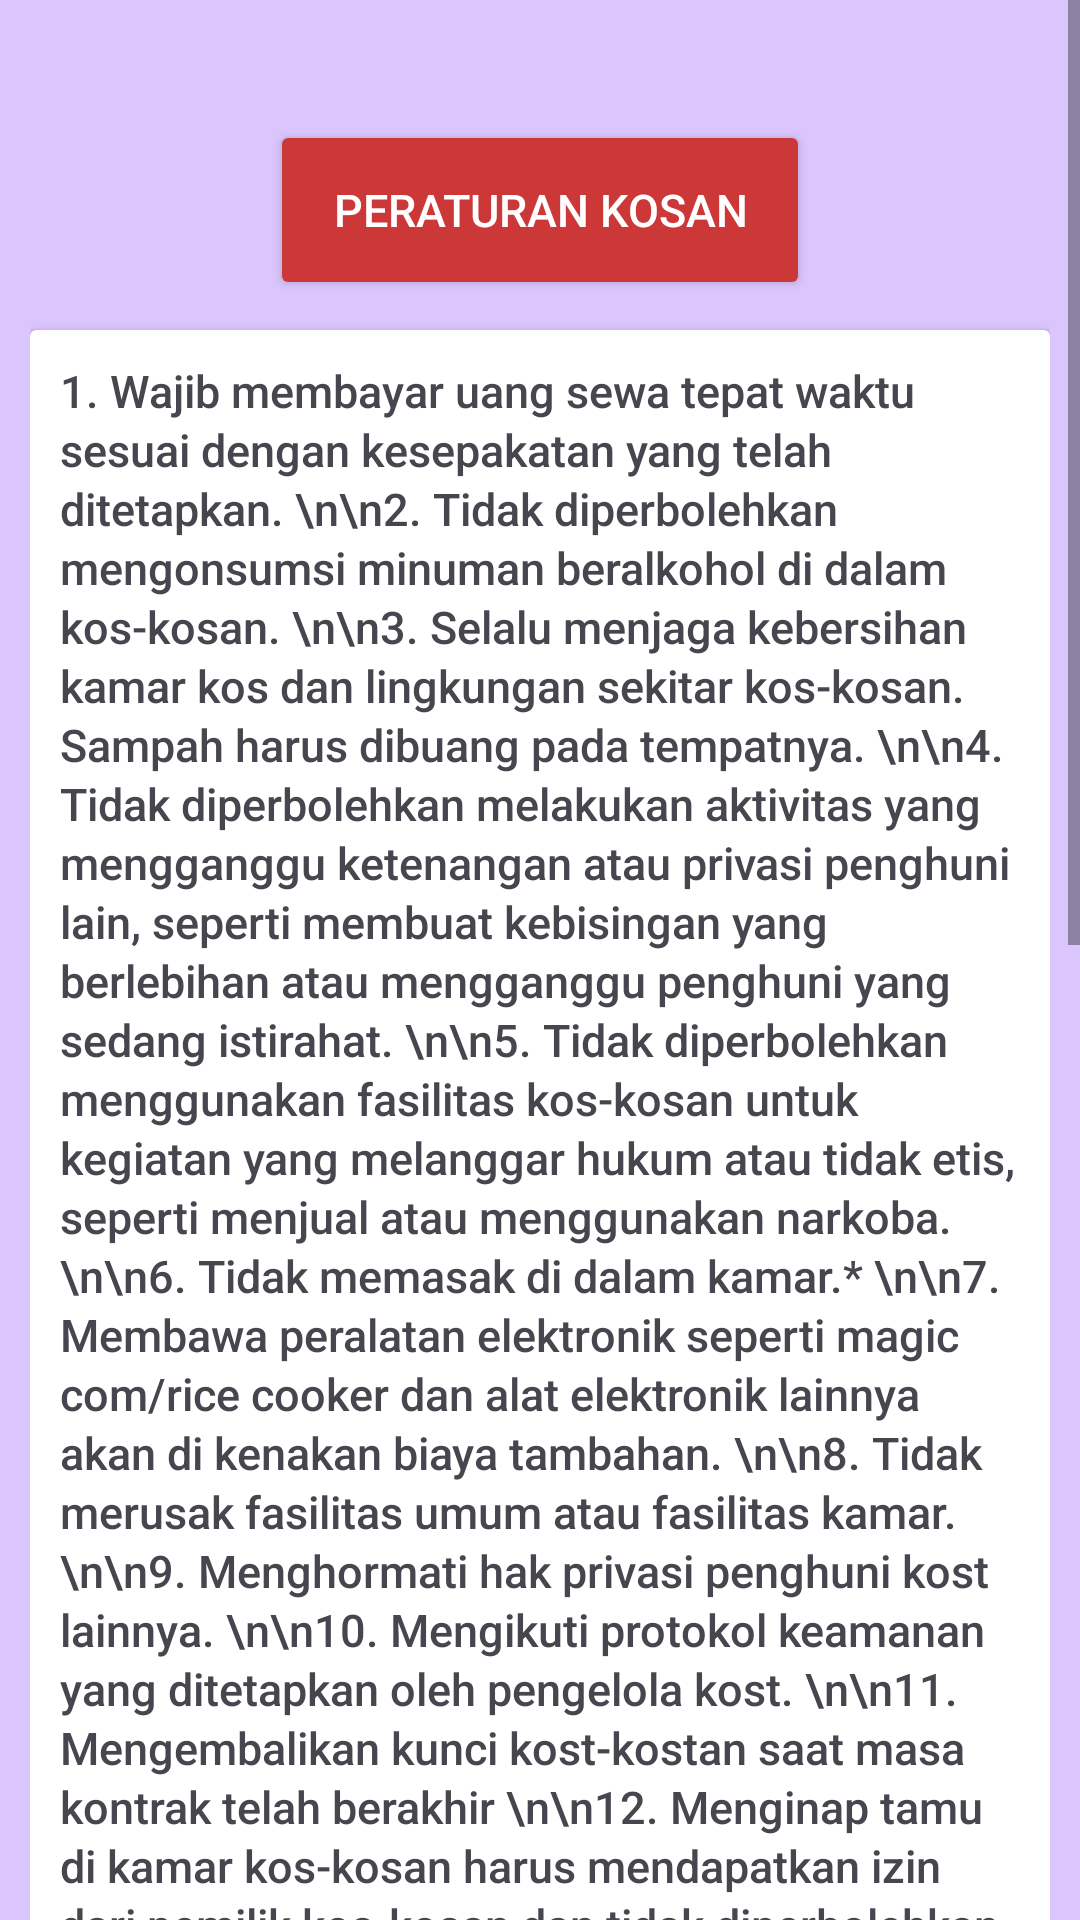

This screen was rendered from an Android layout file. Write that file and the resources it references.
<!-- AndroidManifest.xml: application theme Theme.Bteaksa2 -->
<!-- res/layout/fragment_second.xml -->
<?xml version="1.0" encoding="utf-8"?>
<ScrollView xmlns:android="http://schemas.android.com/apk/res/android"
    xmlns:tools="http://schemas.android.com/tools"
    android:layout_width="match_parent"
    android:layout_height="match_parent">

    <RelativeLayout
        android:layout_width="match_parent"
        android:layout_height="1300dp"
        android:padding="10dp"
        android:background="#dbc5fd">

        <Button
            android:layout_width="match_parent"
            android:layout_marginLeft="80dp"
            android:layout_marginRight="80dp"
            android:layout_marginTop="30dp"
            android:layout_height="60dp"
            android:text="PERATURAN KOSAN"
            android:textSize="15dp"
            android:textColor="@color/white"
            android:clickable="false"
            android:backgroundTint="#CC3838"/>

        <androidx.cardview.widget.CardView
            android:layout_width="380dp"
            android:layout_height="wrap_content"
            android:layout_centerHorizontal="true"
            android:background="@color/white"
            android:layout_marginTop="100dp">

            <TextView
                android:layout_width="match_parent"
                android:layout_height="wrap_content"
                android:layout_margin="10dp"
                android:fontFamily="sans-serif-medium"
                android:textSize="15dp"
                android:lineSpacingExtra="2dp"
                android:gravity="fill_horizontal"
                android:text="1. Wajib membayar uang sewa tepat waktu sesuai dengan kesepakatan yang telah ditetapkan.
\n\n2. Tidak diperbolehkan mengonsumsi minuman beralkohol di dalam kos-kosan.
\n\n3. Selalu menjaga kebersihan kamar kos dan lingkungan sekitar kos-kosan. Sampah harus dibuang pada tempatnya.
\n\n4. Tidak diperbolehkan melakukan aktivitas yang mengganggu ketenangan atau privasi penghuni lain, seperti membuat kebisingan yang berlebihan atau mengganggu penghuni yang sedang istirahat.
\n\n5. Tidak diperbolehkan menggunakan fasilitas kos-kosan untuk kegiatan yang melanggar hukum atau tidak etis, seperti menjual atau menggunakan narkoba.
\n\n6. Tidak memasak di dalam kamar.*
\n\n7. Membawa peralatan elektronik seperti magic com/rice cooker dan alat elektronik lainnya akan di kenakan biaya tambahan.
\n\n8. Tidak merusak fasilitas umum atau fasilitas kamar.
\n\n9. Menghormati hak privasi penghuni kost lainnya.
\n\n10. Mengikuti protokol keamanan yang ditetapkan oleh pengelola kost.
\n\n11. Mengembalikan kunci kost-kostan saat masa kontrak telah berakhir
\n\n12. Menginap tamu di kamar kos-kosan harus mendapatkan izin dari pemilik kos-kosan dan tidak diperbolehkan untuk menginap lebih dari satu malam.
\n\n13. Memarkir kendaraan dengan rapih
\n\n14. Tidak boleh memindahtangankan penghuni/penyewa kostan dan tidak boleh menyewakan kamar kostan kepada orang lain.
\n\n15. Penghuni yang tidak mengikuti peraturan dapat dikenakan sanksi atau bahkan dapat dikeluarkan tanpa harus menunggu masa sewa habis dan tidak ada pengembalian uang sewa."/>
        </androidx.cardview.widget.CardView>

    </RelativeLayout>




</ScrollView>
<!-- resources referenced by this layout -->
<resources>
  <style name="Theme.Bteaksa2" parent="Base.Theme.Bteaksa2" />
  <style name="Base.Theme.Bteaksa2" parent="Theme.Material3.DayNight.NoActionBar">
          
          
      </style>
  <!-- not gathered from this repository: default colours our renderer supplied (Android Studio template values) -->
  <color name="white">#FFFFFFFF</color>
</resources>
